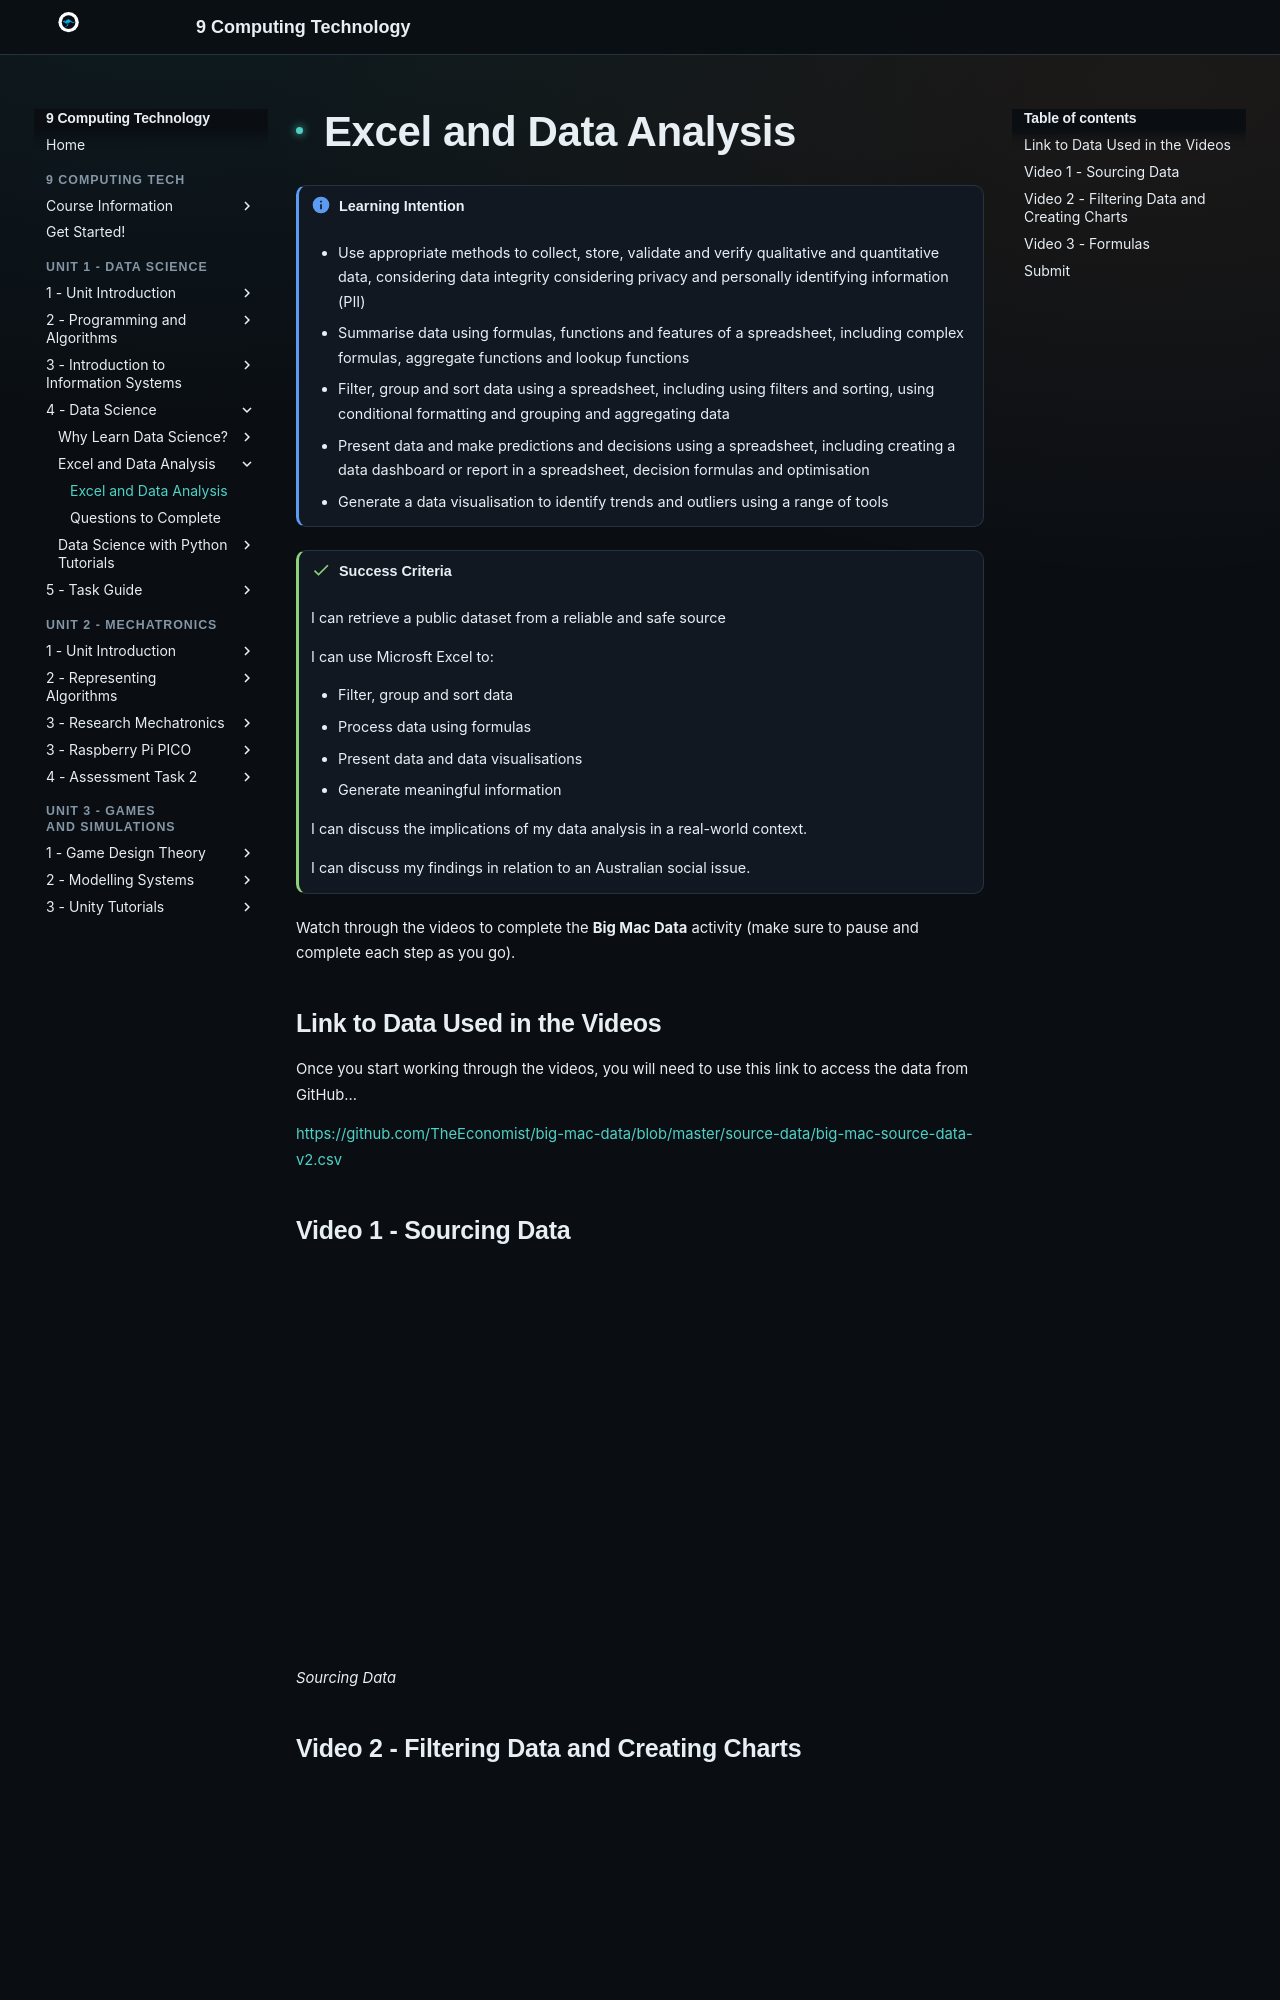

repository: Vormamim/y9-computing-tech · page: unit-2-data-science/4-data-science/excel-and-data-analysis.html · generator: mkdocs

# Excel and Data Analysis

!!! info "Learning Intention"

    * Use appropriate methods to collect, store, validate and verify qualitative and quantitative data, considering data integrity considering privacy and personally identifying information (PII)
    * Summarise data using formulas, functions and features of a spreadsheet, including complex formulas, aggregate functions and lookup functions
    * Filter, group and sort data using a spreadsheet, including using filters and sorting, using conditional formatting and grouping and aggregating data
    * Present data and make predictions and decisions using a spreadsheet, including creating a data dashboard or report in a spreadsheet, decision formulas and optimisation
    * Generate a data visualisation to identify trends and outliers using a range of tools



!!! success "Success Criteria"

    I can retrieve a public dataset from a reliable and safe source

    I can use Microsft Excel to:

    * Filter, group and sort data&#x20;
    * Process data using formulas
    * Present data and data visualisations
    * Generate meaningful information

    I can discuss the implications of my data analysis in a real-world context.

    I can discuss my findings in relation to an Australian social issue.


Watch through the videos to complete the **Big Mac Data** activity (make sure to pause and complete each step as you go).
